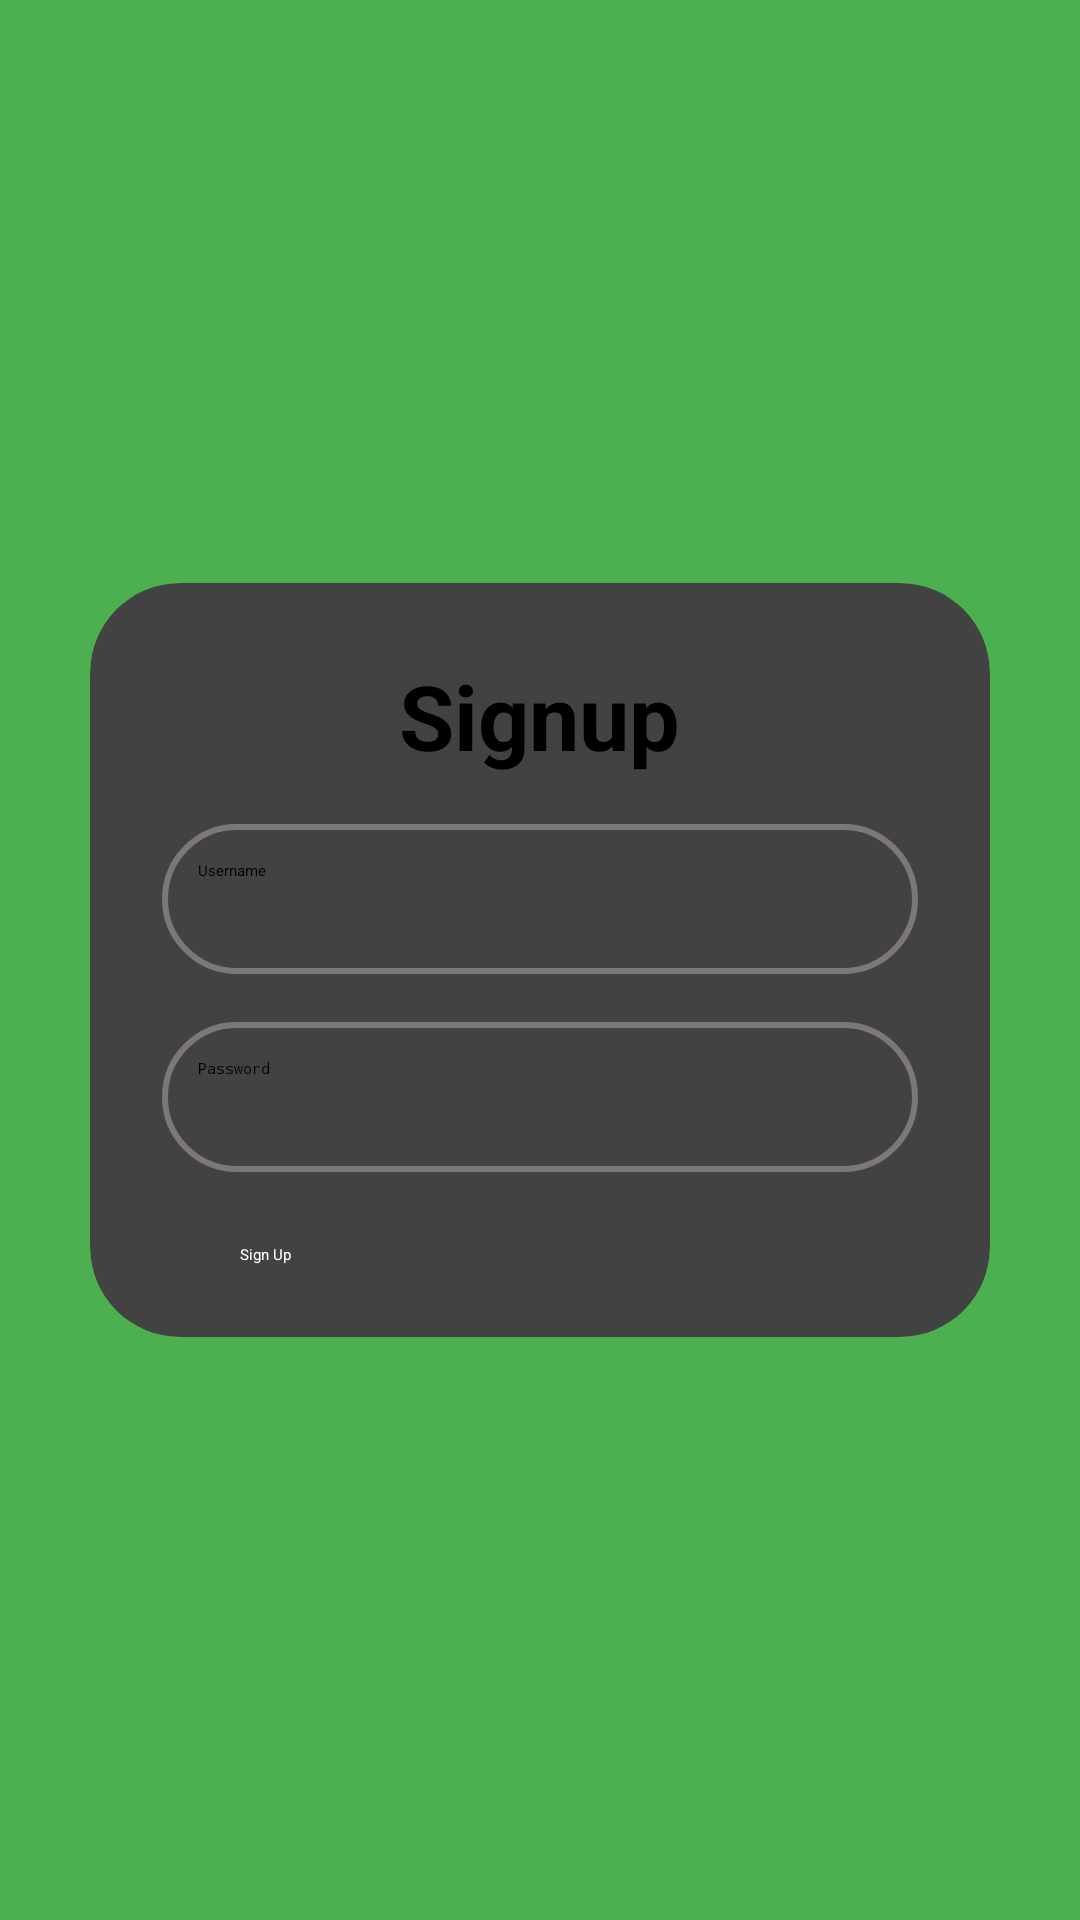

Write the Android layout XML for this screen, with the resource values it uses.
<!-- AndroidManifest.xml: application theme Theme.FreshCart -->
<!-- res/layout/activity_signup.xml -->
<?xml version="1.0" encoding="utf-8"?>
<LinearLayout
    xmlns:android="http://schemas.android.com/apk/res/android"
    xmlns:app="http://schemas.android.com/apk/res-auto"
    android:layout_width="match_parent"
    android:layout_height="match_parent"
    android:orientation="vertical"
    android:padding="16dp"
    android:gravity="center"
    android:background="@color/green_background">

    
    <androidx.cardview.widget.CardView
        android:layout_width="300dp"
        android:layout_height="wrap_content"
        android:layout_gravity="center"
        app:cardCornerRadius="30dp"
        app:cardElevation="20dp">

        
        <LinearLayout
            android:layout_width="match_parent"
            android:layout_height="match_parent"
            android:orientation="vertical"
            android:padding="24dp">

            
            <TextView
                android:layout_width="wrap_content"
                android:layout_height="wrap_content"
                android:text="Signup"
                android:layout_gravity="center"
                android:textSize="30sp"
                android:textStyle="bold"
                android:textColor="@android:color/black"
                android:layout_marginBottom="16dp" />

            
            <EditText
                android:id="@+id/etUsernameSignup"
                android:layout_width="match_parent"
                android:layout_height="50dp"
                android:hint="Username"
                android:background="@drawable/cedittext"
                android:padding="12dp"
                android:drawablePadding="12dp"
                android:drawableLeft="@drawable/baseline_person_24" />

            
            <EditText
                android:id="@+id/etPasswordSignup"
                android:layout_width="match_parent"
                android:layout_height="50dp"
                android:hint="Password"
                android:layout_marginTop="16dp"
                android:inputType="textPassword"
                android:drawableLeft="@drawable/baseline_lock_24"
                android:background="@drawable/cedittext"
                android:padding="12dp"
                android:drawablePadding="12dp" />

            
            <Button
                android:id="@+id/btnSignup"
                android:layout_width="200dp"
                android:layout_height="wrap_content"
                android:layout_gravity="center"
                android:text="Sign Up"
                android:layout_marginTop="24dp"
                android:backgroundTint="?attr/colorPrimary"
                android:textColor="@android:color/white" />

        </LinearLayout>
    </androidx.cardview.widget.CardView>

</LinearLayout>
<!-- resources referenced by this layout -->
<resources>
  <color name="green_background">#4CAF50</color>
  <!-- drawable cedittext (drawable) -->
  <?xml version="1.0" encoding="utf-8"?>
  <shape xmlns:android="http://schemas.android.com/apk/res/android"
      android:shape="rectangle">
  
      <stroke android:color="@color/grey"
          android:width="2dp"/>
      <corners android:radius="30dp"/>
  
  </shape>
  <color name="grey">#7E7777</color>
</resources>
